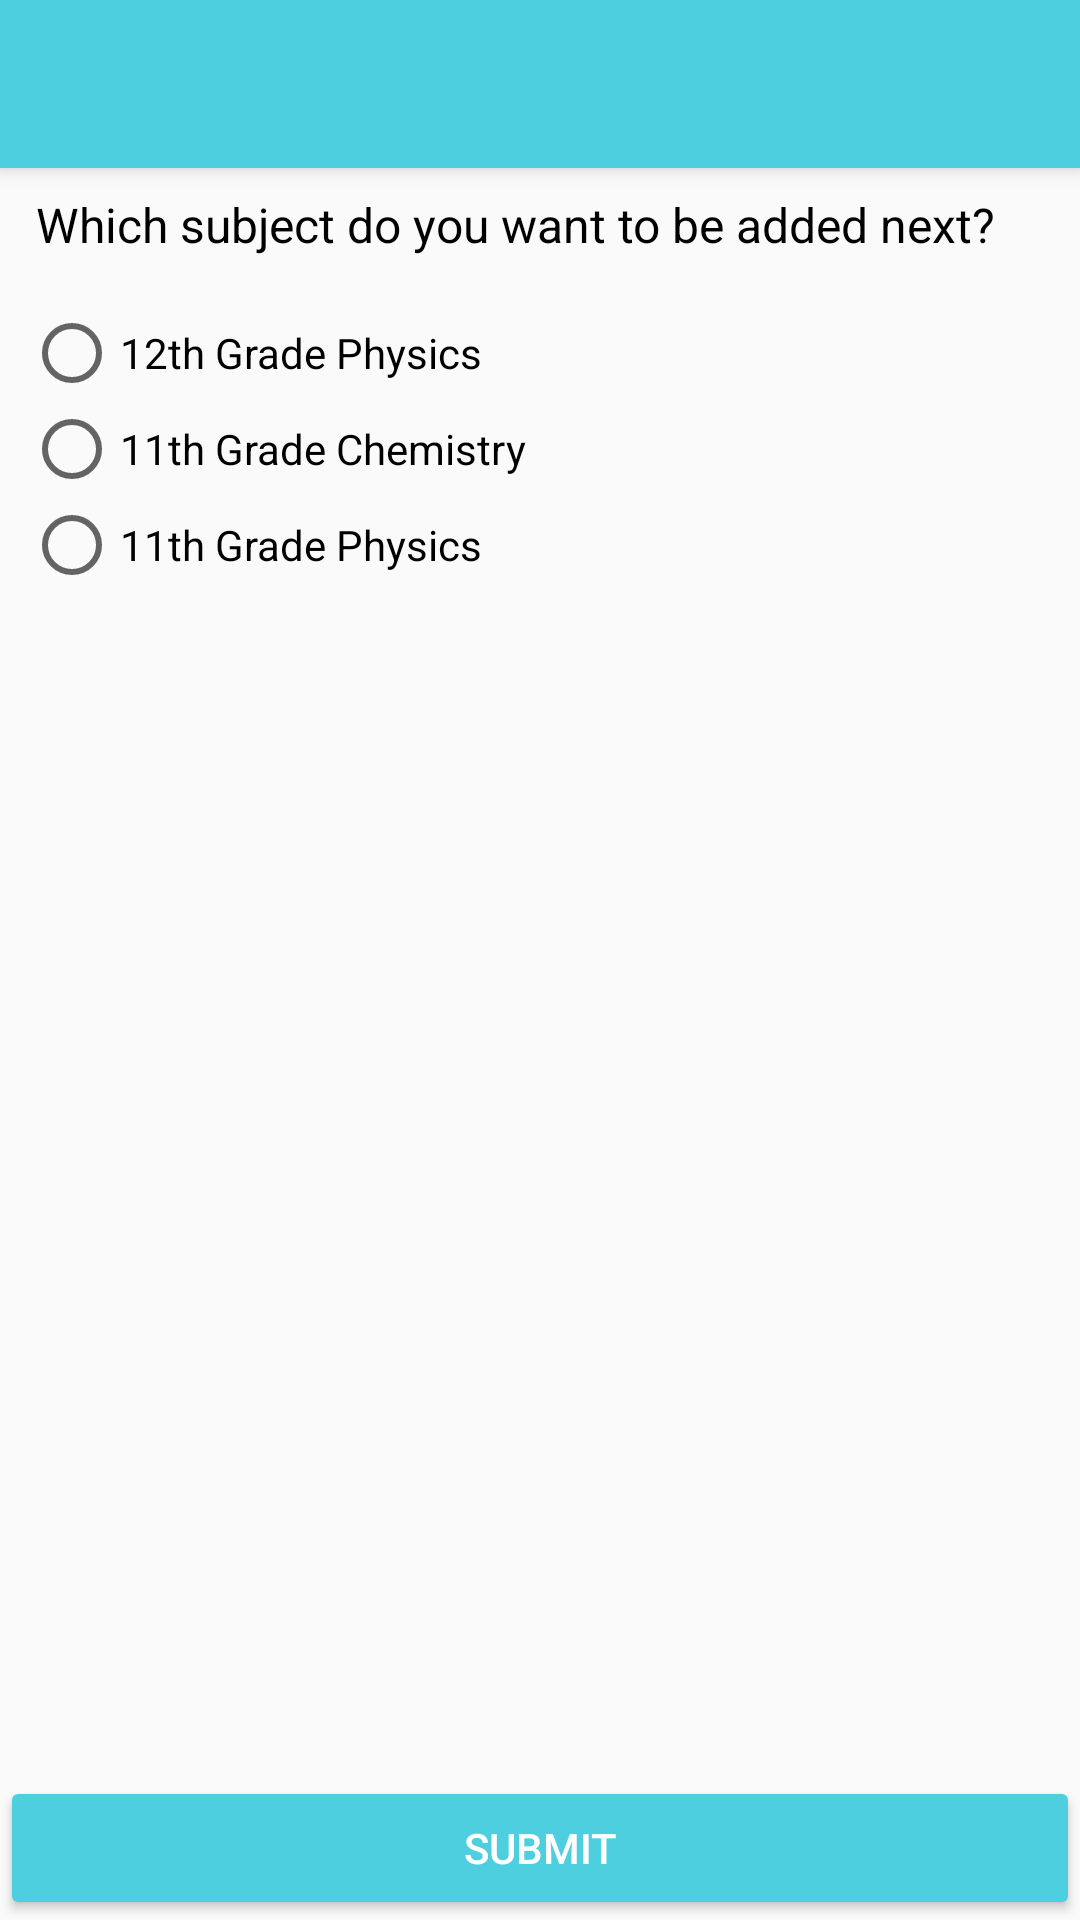

Produce the Android XML layout that renders to this screen, including the resource entries it uses.
<!-- AndroidManifest.xml: application theme AppTheme -->
<!-- res/layout/activity_subject_poll.xml -->
<?xml version="1.0" encoding="utf-8"?>
<android.support.constraint.ConstraintLayout
    xmlns:app="http://schemas.android.com/apk/res-auto"
    xmlns:tools="http://schemas.android.com/tools"
    android:layout_width="match_parent"
    android:layout_height="match_parent"
    xmlns:android="http://schemas.android.com/apk/res/android">

        <include
            android:id="@+id/toolbar"
            layout="@layout/toolbar" />

    <TextView
        android:id="@+id/textView2"
        android:layout_width="wrap_content"
        android:layout_height="wrap_content"
        android:layout_marginStart="12dp"
        android:layout_marginTop="8dp"
        android:text="@string/which_subject"
        android:textColor="@android:color/black"
        android:textSize="16sp"
        app:layout_constraintStart_toStartOf="parent"
        app:layout_constraintTop_toBottomOf="@+id/toolbar" />

        <RadioGroup
            android:id="@+id/subjects"
            android:layout_width="wrap_content"
            android:layout_height="wrap_content"
            android:layout_marginStart="8dp"
            android:layout_marginTop="16dp"
            app:layout_constraintStart_toStartOf="parent"
            app:layout_constraintTop_toBottomOf="@+id/textView2" >

            <RadioButton
                android:id="@+id/physics_12th"
                android:layout_width="wrap_content"
                android:layout_height="wrap_content"
                android:layout_weight="1"
                android:text="@string/physics12th" />
            <RadioButton
                android:id="@+id/chemistry_11th"
                android:layout_width="wrap_content"
                android:layout_height="wrap_content"
                android:layout_weight="1"
                android:text="@string/chemistry11th" />
            <RadioButton
                android:id="@+id/physics_11th"
                android:layout_width="wrap_content"
                android:layout_height="wrap_content"
                android:layout_weight="1"
                android:text="@string/physics11th" />
        </RadioGroup>

    <Button
        android:id="@+id/button"
        android:layout_width="0dp"
        android:layout_height="wrap_content"
        android:text="@string/submit"
        android:theme="@style/Button"
        android:onClick="onClickSubmitButton"
        app:layout_constraintBottom_toBottomOf="parent"
        app:layout_constraintEnd_toEndOf="parent"
        app:layout_constraintStart_toStartOf="parent" />

    </android.support.constraint.ConstraintLayout>
<!-- res/layout/toolbar.xml (included above) -->
<?xml version="1.0" encoding="utf-8"?>
<android.support.v7.widget.Toolbar
    xmlns:android="http://schemas.android.com/apk/res/android"
    android:id="@+id/toolbar"
    android:layout_width="match_parent"
    android:layout_height="?attr/actionBarSize"
    android:background="?attr/colorPrimary"
    android:elevation="4dp"/>
<!-- resources referenced by this layout -->
<resources>
  <string name="chemistry11th">11th Grade Chemistry</string>
  <string name="physics11th">11th Grade Physics</string>
  <string name="physics12th">12th Grade Physics</string>
  <string name="submit">Submit</string>
  <string name="which_subject">Which subject do you want to be added next?</string>
  <style name="Button" parent="Widget.AppCompat.Button.Colored">
          <item name="android:colorButtonNormal">@color/colorPrimary</item>
      </style>
  <style name="AppTheme" parent="Theme.AppCompat.Light.NoActionBar">
          
          <item name="colorPrimary">@color/colorPrimary</item>
          <item name="colorPrimaryDark">@color/colorPrimaryDark</item>
          <item name="android:textColorPrimary">@android:color/white</item>
          <item name="colorAccent">@color/colorPrimaryDark</item>
      </style>
  <color name="colorPrimary">#4dcfe0</color>
  <color name="colorPrimaryDark">#009eae</color>
</resources>
